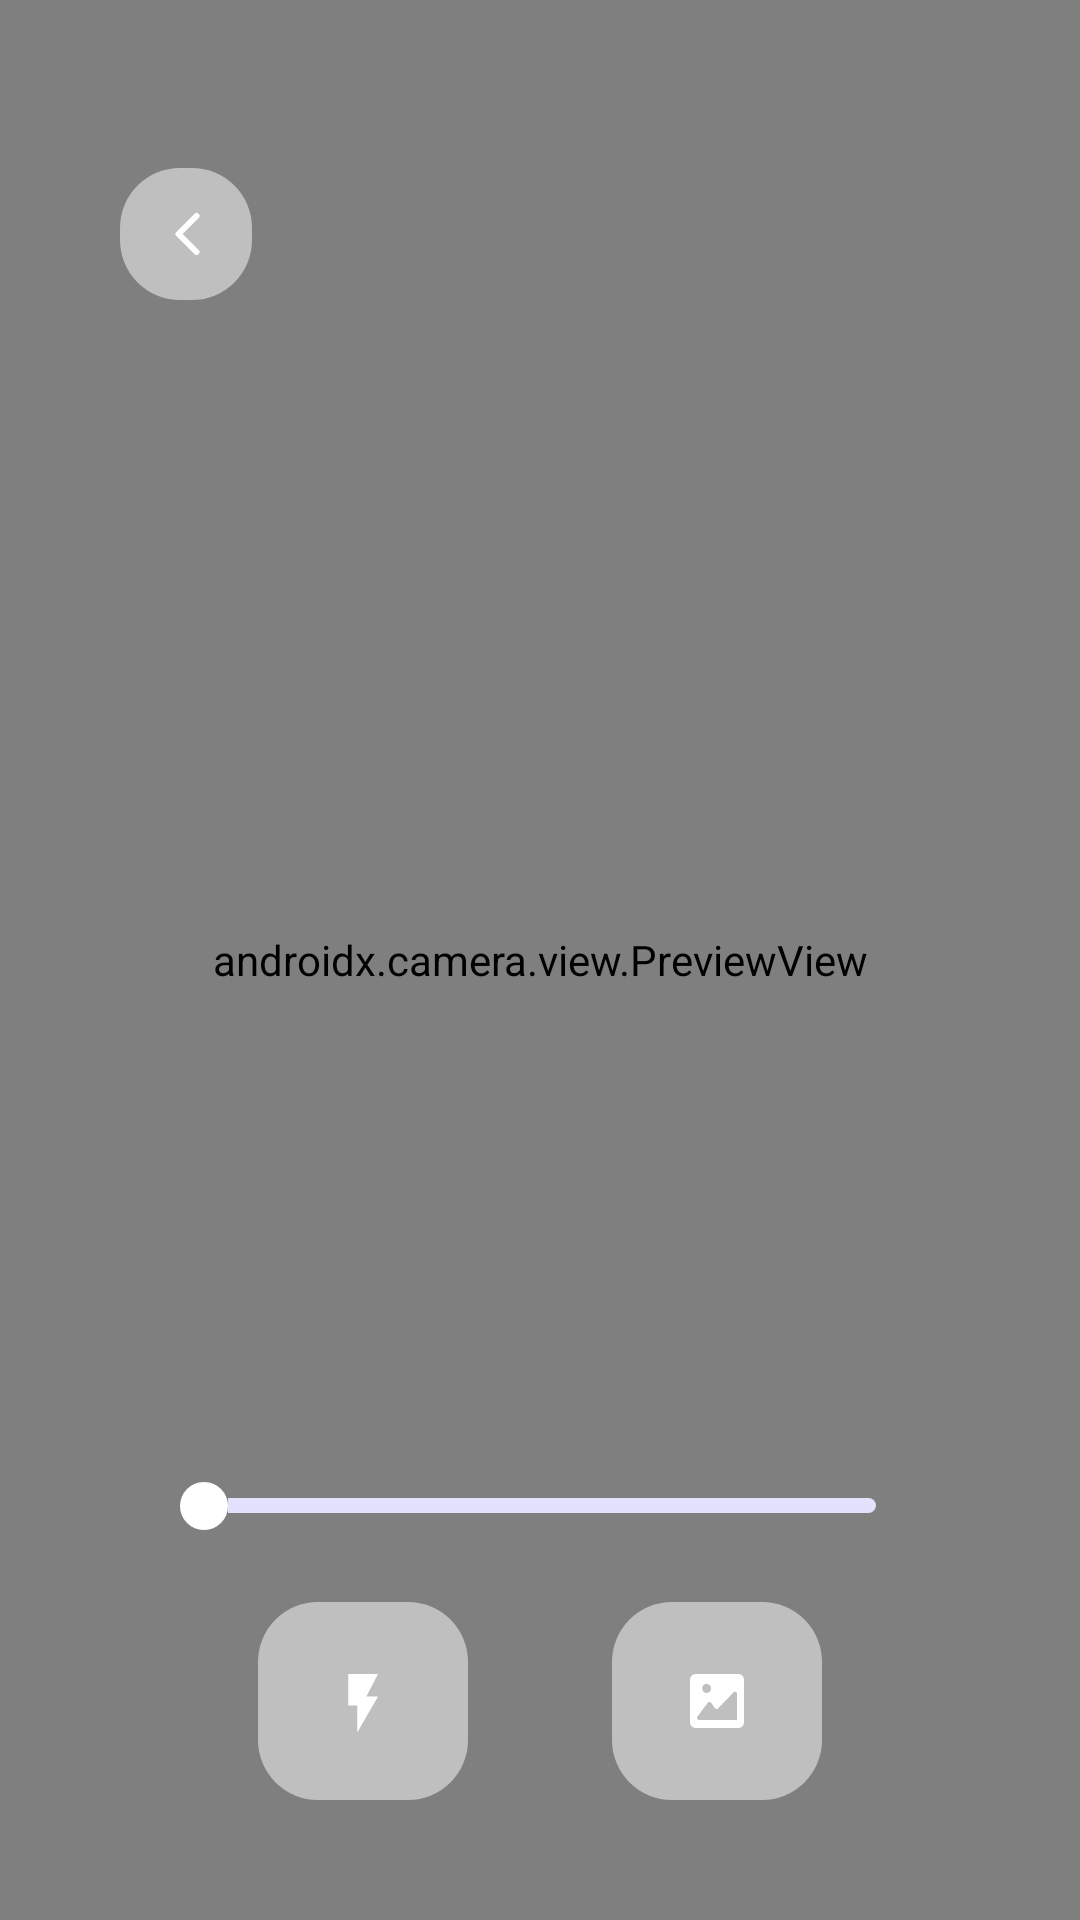

Here is an Android app screen rendered from its layout file. Give the layout XML and the strings, colors and styles it references.
<!-- AndroidManifest.xml: application theme Theme.Painting -->
<!-- res/layout/activity_camera.xml -->
<?xml version="1.0" encoding="utf-8"?>
<RelativeLayout xmlns:android="http://schemas.android.com/apk/res/android"
    xmlns:app="http://schemas.android.com/apk/res-auto"
    xmlns:tools="http://schemas.android.com/tools"
    android:layout_width="match_parent"
    android:layout_height="match_parent">

    <RelativeLayout
        android:id="@+id/rl_camera"
        android:layout_width="match_parent"
        android:layout_height="match_parent"
        android:layout_alignParentTop="true">

        <androidx.camera.view.PreviewView
            android:id="@+id/preview"
            android:layout_width="match_parent"
            android:layout_height="match_parent" />

        <androidx.appcompat.widget.AppCompatImageView
            android:id="@+id/image"
            android:layout_width="match_parent"
            android:layout_height="match_parent"
            android:layout_centerInParent="true"
            android:scaleType="matrix" />
    </RelativeLayout>

    <SeekBar
        android:id="@+id/seekbar"
        android:layout_width="match_parent"
        android:layout_height="wrap_content"
        android:layout_above="@id/ll_tool"
        android:layout_marginStart="52dp"
        android:layout_marginTop="26dp"
        android:layout_marginEnd="52dp"
        android:layout_marginBottom="24dp"
        android:max="10"
        android:maxHeight="5dp"
        android:progressDrawable="@drawable/seekbar_progress"
        android:thumb="@drawable/seekbar_thumb" />

    <RelativeLayout
        android:id="@+id/ll_tool"
        android:layout_width="match_parent"
        android:layout_height="66dp"
        android:layout_alignParentBottom="true"
        android:layout_marginStart="16dp"
        android:layout_marginEnd="16dp"
        android:layout_marginBottom="40dp"
        android:gravity="center_vertical">
    <FrameLayout
        android:background="@drawable/rounded_corners_camera"
        android:layout_marginStart="70dp"
        android:layout_alignParentLeft="true"
        android:layout_width="70dp"
        android:layout_height="70dp"
        tools:ignore="RtlHardcoded">
        <ImageView
            android:layout_gravity="center"
            android:id="@+id/im_flash"
            android:layout_width="44dp"
            android:layout_height="44dp"
            android:padding="10dp"
            android:src="@drawable/selector_flash"
            tools:ignore="ContentDescription" />
    </FrameLayout>
        <FrameLayout
            android:background="@drawable/rounded_corners_camera"
            android:layout_alignParentRight="true"
            android:layout_marginEnd="70dp"
            android:layout_width="70dp"
            android:layout_height="70dp"
            tools:ignore="RtlHardcoded">
            <ImageView
                android:layout_gravity="center"
                android:id="@+id/im_photo"
                android:layout_width="44dp"
                android:layout_height="44dp"
                android:layout_weight="1"
                android:padding="10dp"
                android:src="@drawable/icon_photo"
                tools:ignore="ObsoleteLayoutParam" />
        </FrameLayout>

    </RelativeLayout>
    <FrameLayout
        android:layout_marginStart="40dp"
        android:layout_marginTop="56dp"
        android:background="@drawable/rounded_corners_camera"
        android:layout_alignParentLeft="true"
        android:layout_marginEnd="70dp"
        android:layout_width="44dp"
        android:layout_height="44dp"
        tools:ignore="RtlHardcoded">
        <ImageView
            android:id="@+id/back"
            android:layout_gravity="center"
            android:layout_width="24dp"
            android:layout_height="24dp"
            android:src="@drawable/arrow_left_white"
            tools:ignore="ContentDescription" />
    </FrameLayout>
</RelativeLayout>
<!-- resources referenced by this layout -->
<resources>
  <!-- drawable arrow_left_white (drawable) -->
  <vector xmlns:android="http://schemas.android.com/apk/res/android"
      android:width="24dp"
      android:height="24dp"
      android:viewportWidth="24"
      android:viewportHeight="24">
    <path
        android:pathData="M15.5,18L9.5,12L15.5,6"
        android:strokeLineJoin="round"
        android:strokeWidth="2"
        android:fillColor="#00000000"
        android:strokeColor="#ffffff"
        android:strokeLineCap="round"/>
  </vector>
  <!-- drawable rounded_corners_camera (drawable) -->
  <?xml version="1.0" encoding="utf-8"?>
  <shape xmlns:android="http://schemas.android.com/apk/res/android">
      <corners android:radius="20dp" />
      <solid android:color="@color/camera"/>
  </shape>
  <!-- drawable seekbar_progress (drawable) -->
  <?xml version="1.0" encoding="utf-8"?>
  <layer-list xmlns:android="http://schemas.android.com/apk/res/android">
      <item android:id="@android:id/background">
          <shape android:shape="rectangle">
              <solid android:color="@color/seekbar_bg" />
              <corners android:radius="10dp" />
          </shape>
      </item>
      <item android:id="@android:id/progress">
          <scale android:scaleWidth="100%">
              <shape>
                  <solid android:color="@color/seekbar_progress" />
                  <corners android:radius="10dp" />
              </shape>
          </scale>
      </item>
  </layer-list>
  <!-- drawable seekbar_thumb (drawable) -->
  <?xml version="1.0" encoding="utf-8"?>
  <shape xmlns:android="http://schemas.android.com/apk/res/android"
      android:shape="oval">
      <solid android:color="@color/white" />
      <stroke android:color="@color/white" android:width="4dp"/>
      <size
          android:width="16dp"
          android:height="16dp" />
  </shape>
  <!-- drawable selector_flash (drawable) -->
  <?xml version="1.0" encoding="utf-8"?>
  <selector xmlns:android="http://schemas.android.com/apk/res/android">
  
      <item android:drawable="@drawable/flash_off" android:state_selected="true" />
      <item android:drawable="@drawable/flash_on" android:state_selected="false" />
  </selector>
  <style name="Theme.Painting" parent="Base.Theme.Painting" />
  <color name="camera">#80FFFFFF</color>
  <color name="seekbar_bg">#E2E2FC</color>
  <color name="seekbar_progress">#EDABA6</color>
  <color name="white">#FFFFFFFF</color>
  <!-- drawable flash_off (drawable) -->
  <vector xmlns:android="http://schemas.android.com/apk/res/android"
      android:width="32dp"
      android:height="32dp"
      android:viewportWidth="32"
      android:viewportHeight="32">
    <path
        android:pathData="M22.4,5.65L23.25,4H10V18H10.05L22.4,5.65ZM4.425,26.475L5.85,27.9L14,19.725V30L23.25,14H19.725L28.15,5.6L26.725,4.175"
        android:fillColor="#ffffff"/>
  </vector>
  <!-- drawable flash_on (drawable) -->
  <vector xmlns:android="http://schemas.android.com/apk/res/android"
      android:width="32dp"
      android:height="32dp"
      android:viewportWidth="32"
      android:viewportHeight="32">
    <path
        android:pathData="M9.44,4V18H13.44V30L22.69,14H17.49L22.69,4H9.44Z"
        android:fillColor="#ffffff"/>
  </vector>
  <style name="Base.Theme.Painting" parent="Theme.Material3.DayNight.NoActionBar">
          
          
      </style>
</resources>
